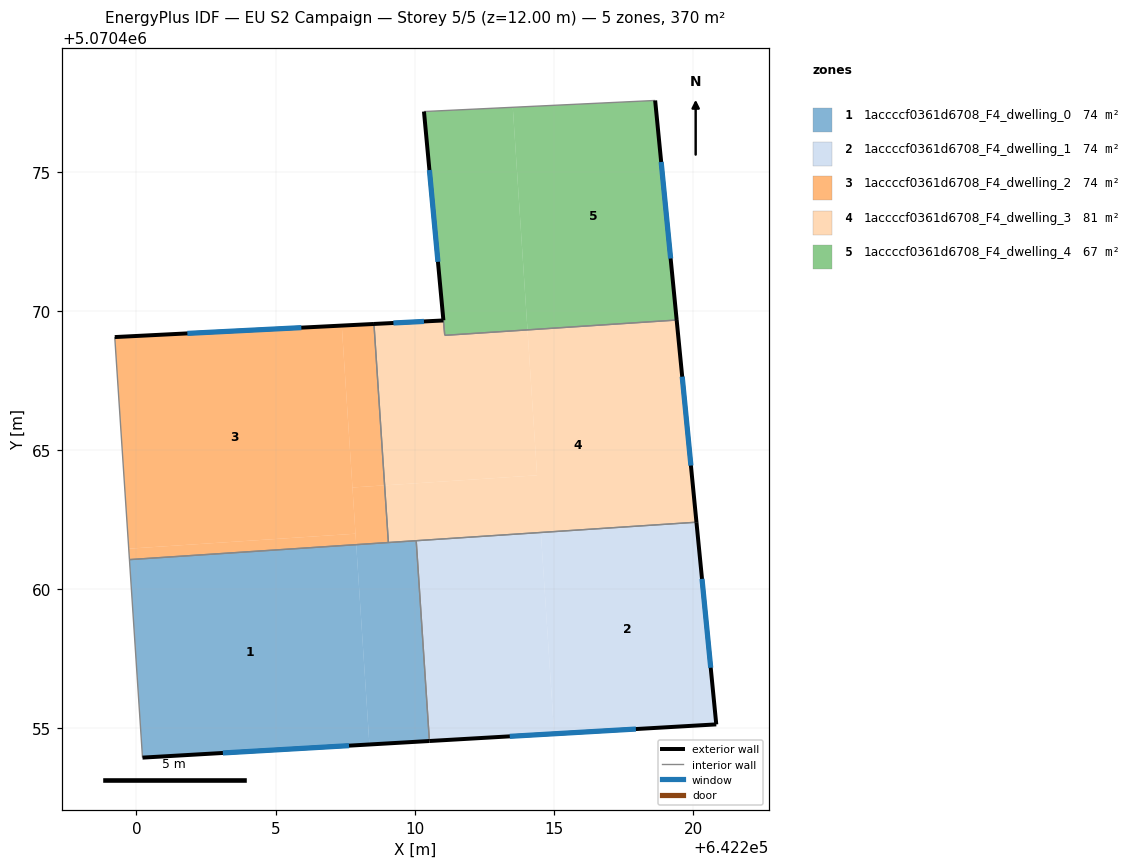
=== STOREY PLAN SPEC (per zone: floor XY polygon, exterior-wall plan segments, windows/doors) ===
zone 1: 1accccf0361d6708_F4_dwelling_0  (74.0 m²)
  floor: (642208.37, 5070454.42) (642207.90, 5070461.60) (642199.75, 5070461.07) (642200.22, 5070453.95)
  floor: (642210.53, 5070454.55) (642210.05, 5070461.74) (642207.90, 5070461.60) (642208.37, 5070454.42)
  exterior wall: (642210.53, 5070454.55) – (642200.22, 5070453.95)  [10.3 m]
    window: (642207.64, 5070454.38) – (642203.11, 5070454.12)  [6.0 m²]
  interior walls: 4
zone 2: 1accccf0361d6708_F4_dwelling_1  (74.0 m²)
  floor: (642220.83, 5070455.14) (642220.12, 5070462.41) (642214.53, 5070462.04) (642215.01, 5070454.81)
  floor: (642215.01, 5070454.81) (642214.53, 5070462.04) (642210.05, 5070461.74) (642210.53, 5070454.55)
  exterior wall: (642220.83, 5070455.14) – (642210.53, 5070454.55)  [10.3 m]
    window: (642217.95, 5070454.98) – (642213.42, 5070454.72)  [6.0 m²]
  exterior wall: (642220.12, 5070462.41) – (642220.83, 5070455.14)  [7.3 m]
    window: (642220.32, 5070460.37) – (642220.64, 5070457.18)  [4.2 m²]
  interior walls: 2
zone 3: 1accccf0361d6708_F4_dwelling_2  (74.0 m²)
  floor: (642207.87, 5070462.00) (642207.38, 5070469.47) (642199.22, 5070469.06) (642199.73, 5070461.46)
  floor: (642208.92, 5070463.73) (642208.54, 5070469.53) (642207.38, 5070469.47) (642207.76, 5070463.66)
  floor: (642209.05, 5070461.68) (642208.92, 5070463.73) (642207.76, 5070463.66) (642207.90, 5070461.60)
  floor: (642207.90, 5070461.60) (642207.87, 5070462.00) (642199.73, 5070461.46) (642199.75, 5070461.07)
  exterior wall: (642199.22, 5070469.06) – (642208.54, 5070469.53)  [9.3 m]
    window: (642201.83, 5070469.19) – (642205.93, 5070469.40)  [5.4 m²]
  interior walls: 3
zone 4: 1accccf0361d6708_F4_dwelling_3  (81.5 m²)
  floor: (642214.40, 5070464.09) (642214.05, 5070469.32) (642211.08, 5070469.12) (642211.03, 5070469.66) (642208.54, 5070469.53) (642208.92, 5070463.73)
  floor: (642220.12, 5070462.41) (642219.41, 5070469.67) (642214.05, 5070469.32) (642214.40, 5070464.09) (642208.92, 5070463.73) (642209.05, 5070461.68)
  exterior wall: (642219.41, 5070469.67) – (642220.12, 5070462.41)  [7.3 m]
    window: (642219.61, 5070467.64) – (642219.92, 5070464.44)  [4.2 m²]
  exterior wall: (642208.54, 5070469.53) – (642211.03, 5070469.66)  [2.5 m]
    window: (642209.24, 5070469.57) – (642210.33, 5070469.62)  [1.4 m²]
  interior walls: 5
zone 5: 1accccf0361d6708_F4_dwelling_4  (66.6 m²)
  floor: (642219.41, 5070469.67) (642218.64, 5070477.56) (642213.52, 5070477.32) (642214.05, 5070469.32)
  floor: (642214.05, 5070469.32) (642213.52, 5070477.32) (642210.33, 5070477.16) (642211.03, 5070469.66) (642211.08, 5070469.12)
  exterior wall: (642218.64, 5070477.56) – (642219.41, 5070469.67)  [7.9 m]
    window: (642218.86, 5070475.35) – (642219.20, 5070471.88)  [4.6 m²]
  exterior wall: (642211.03, 5070469.66) – (642210.33, 5070477.16)  [7.5 m]
    window: (642210.84, 5070471.76) – (642210.53, 5070475.06)  [4.4 m²]
  interior walls: 3

=== DERIVED (storey summary) ===
Building: EU S2 Campaign
Storey: 5 of 5  (floor level z = 12.00 m)
Storey gross floor area: 370.2 m²
Zones on this storey: 5
  - 1accccf0361d6708_F4_dwelling_0: floor 74.0 m²; exterior wall 10.3 m (31.0 m²); 1 window(s) 6.0 m²; WWR 19.3%
  - 1accccf0361d6708_F4_dwelling_1: floor 74.0 m²; exterior wall 17.6 m (52.9 m²); 2 window(s) 10.2 m²; WWR 19.3%
  - 1accccf0361d6708_F4_dwelling_2: floor 74.0 m²; exterior wall 9.3 m (28.0 m²); 1 window(s) 5.4 m²; WWR 19.3%
  - 1accccf0361d6708_F4_dwelling_3: floor 81.5 m²; exterior wall 9.8 m (29.4 m²); 2 window(s) 5.7 m²; WWR 19.3%
  - 1accccf0361d6708_F4_dwelling_4: floor 66.6 m²; exterior wall 15.5 m (46.4 m²); 2 window(s) 9.0 m²; WWR 19.3%
Zone adjacency (shared interzone walls):
  - 1accccf0361d6708_F4_dwelling_0 ↔ 1accccf0361d6708_F4_dwelling_1
  - 1accccf0361d6708_F4_dwelling_0 ↔ 1accccf0361d6708_F4_dwelling_2
  - 1accccf0361d6708_F4_dwelling_0 ↔ 1accccf0361d6708_F4_dwelling_3
  - 1accccf0361d6708_F4_dwelling_1 ↔ 1accccf0361d6708_F4_dwelling_3
  - 1accccf0361d6708_F4_dwelling_2 ↔ 1accccf0361d6708_F4_dwelling_3
  - 1accccf0361d6708_F4_dwelling_3 ↔ 1accccf0361d6708_F4_dwelling_4